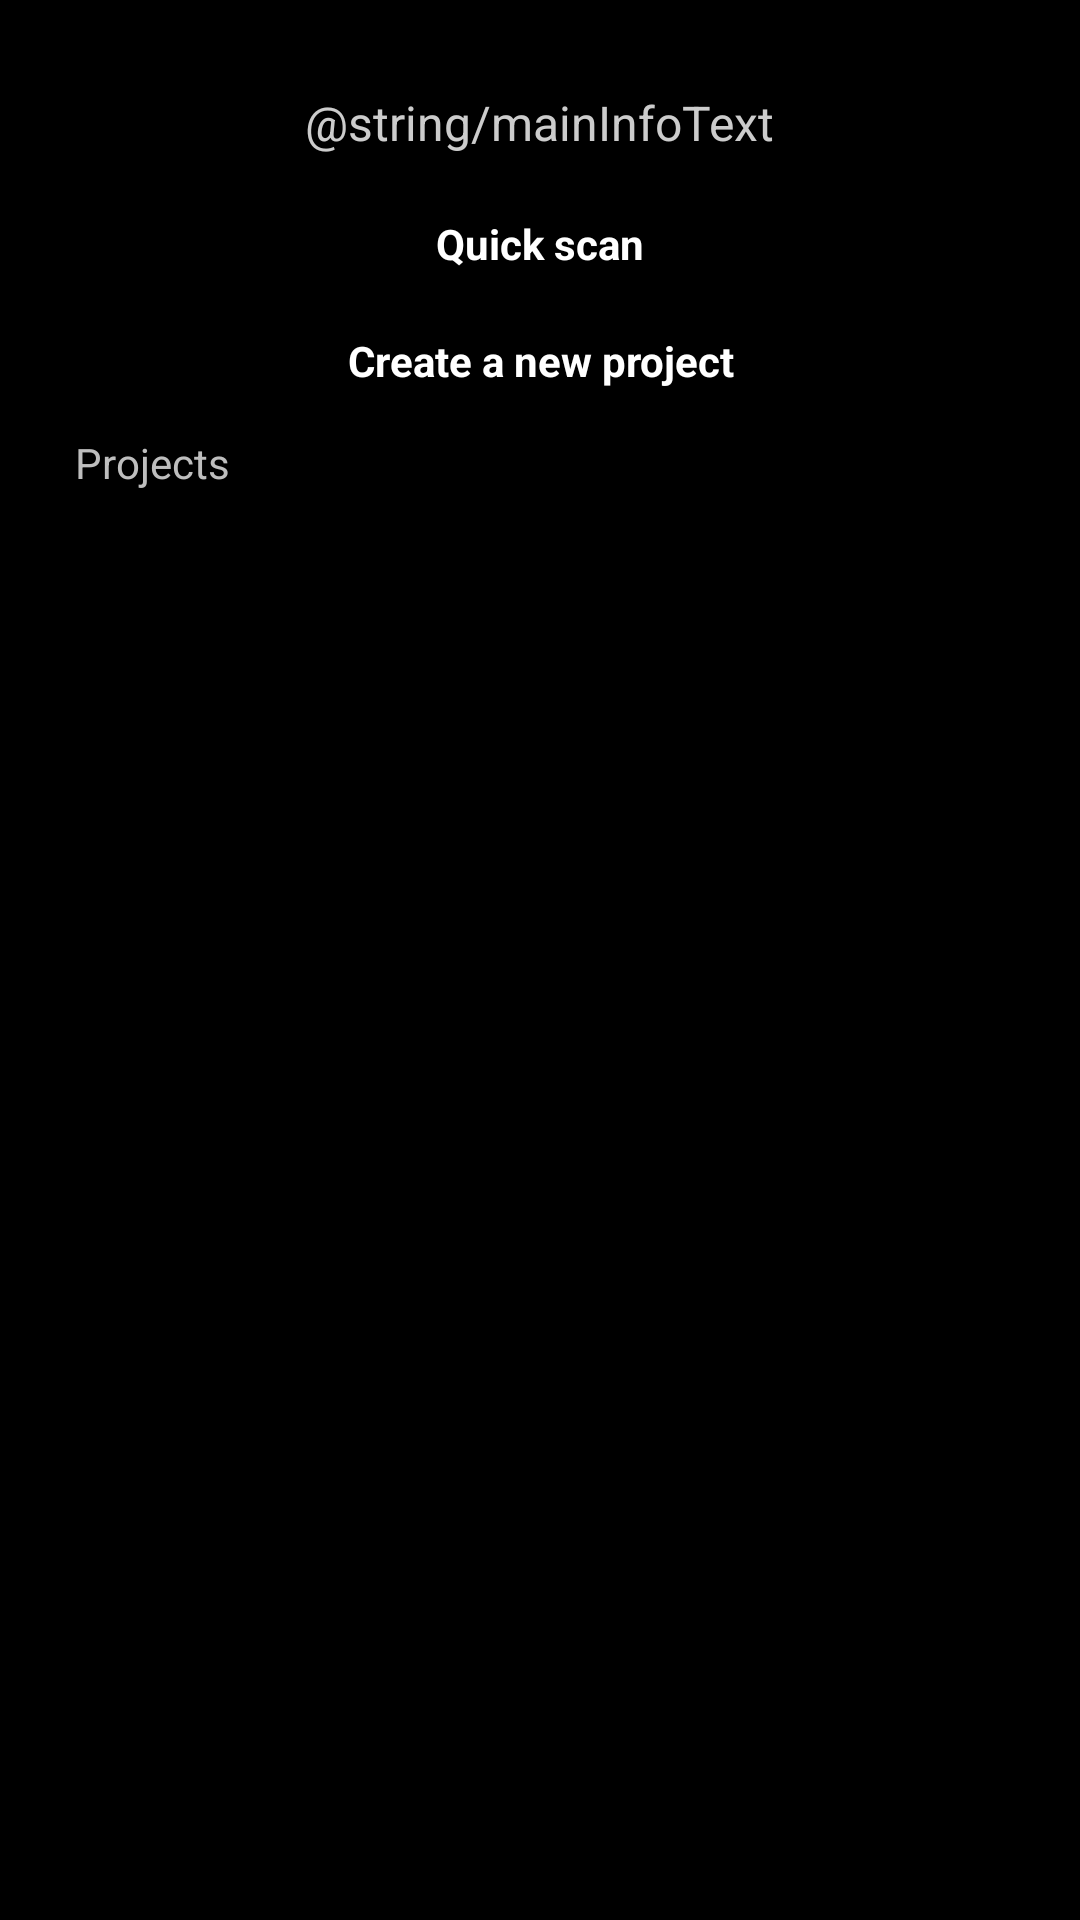

This screen was rendered from an Android layout file. Write that file and the resources it references.
<!-- AndroidManifest.xml: application theme application -->
<!-- res/layout/main.xml -->
<?xml version="1.0" encoding="utf-8"?>
    <LinearLayout  xmlns:android="http://schemas.android.com/apk/res/android"
        android:layout_width="match_parent"
        android:layout_height="match_parent"
        android:background="@color/mainBackground"
        android:gravity="center"
        android:orientation="vertical"
        android:padding="20dp" >

        <TextView
            android:layout_width="wrap_content"
            android:layout_height="wrap_content"
            android:layout_marginBottom="10dp"
            android:layout_marginTop="10dp"
            android:text="@string/mainInfoText"
            android:textSize="16sp" style="@style/textview"/>

        <Button
            android:id="@+id/sample_scan_button"
            android:layout_width="match_parent"
            android:layout_height="wrap_content"
            android:layout_marginBottom="10dp"
            android:layout_marginTop="10dp"
            android:text="@string/wifi_scan" />

        <Button
            android:id="@+id/new_project_button"
            android:layout_width="match_parent"
            android:layout_height="wrap_content"
            android:layout_marginBottom="10dp"
            android:layout_marginTop="10dp"
            android:text="@string/newProjectText" />

        <TextView
            android:layout_width="match_parent"
            android:layout_height="wrap_content"
            android:text="@string/main_project_text" android:layout_margin="5dp"/>

        <ListView
            android:id="@+id/main_project_list"
            android:layout_width="match_parent"
            android:layout_height="match_parent" android:padding="5dp" style="@style/listview">
        </ListView>
    </LinearLayout>
<!-- resources referenced by this layout -->
<resources>
  <color name="mainBackground">#000</color>
  <string name="main_project_text">Projects</string>
  <string name="newProjectText">Create a new project</string>
  <string name="wifi_scan">Quick scan</string>
  <style name="listview" parent="@style/background">
          <item name="android:layout_margin">5dp</item>
          <item name="android:padding">5dp</item>
          <item name="android:textSize">14sp</item>
      </style>
  <style name="textview" parent="@style/background" />
  <style name="application" parent="android:Theme">
          <item name="android:buttonStyle">@style/button</item>
      </style>
  <style name="background">
          <item name="android:layout_width">fill_parent</item>
          <item name="android:layout_height">fill_parent</item>
          <item name="android:textColor">@color/globalForeground</item>
          <item name="android:background">@color/globalBackground</item>
      </style>
  <style name="button" parent="@android:style/Widget.Button">
          <item name="android:textColor">#fff</item>
          <item name="android:background">@drawable/btn_blue</item>
          <item name="android:layout_margin">5dp</item>
          <item name="android:layout_marginLeft">10dp</item>
          <item name="android:layout_marginRight">10dp</item>
          <item name="android:textSize">14sp</item>
          <item name="android:textStyle">bold</item>
          <item name="android:shadowColor">#000000</item>
          <item name="android:shadowDx">1</item>
          <item name="android:shadowDy">1</item>
          <item name="android:shadowRadius">2</item>
      </style>
  <color name="globalForeground">#ffcccccc</color>
  <color name="globalBackground">#000</color>
</resources>
